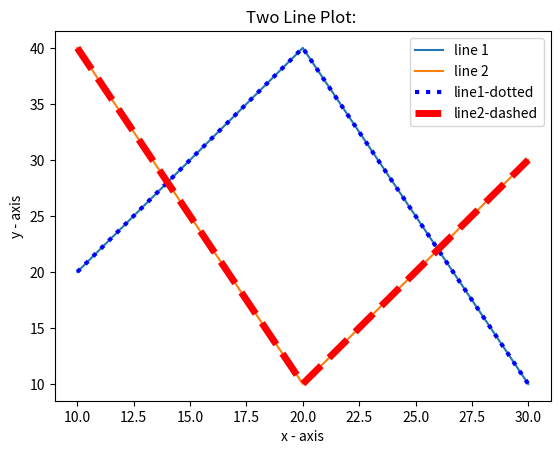

Recreate this plot in Python.
import matplotlib.pyplot as plt

x1 = [10,20,30]
y1 = [20,40,10]

plt.plot(x1, y1, label = "line 1")

x2 = [10,20,30]
y2 = [40,10,30]

plt.plot(x2, y2, label = "line 2")

plt.xlabel('x - axis')

plt.ylabel('y - axis')

plt.title('Two Line Plot: ')

plt.plot(x1, y1, color = 'blue', linewidth = 3,label = 'line1-dotted', linestyle = 'dotted')          #linewidth = 3, label = 'line1-width-3')
plt.plot(x2, y2, color = 'red',  linewidth = 5, label = 'line2-dashed', linestyle = 'dashed')         #linewidth = 5, label = 'line2-width-5')



plt.legend()

plt.show()